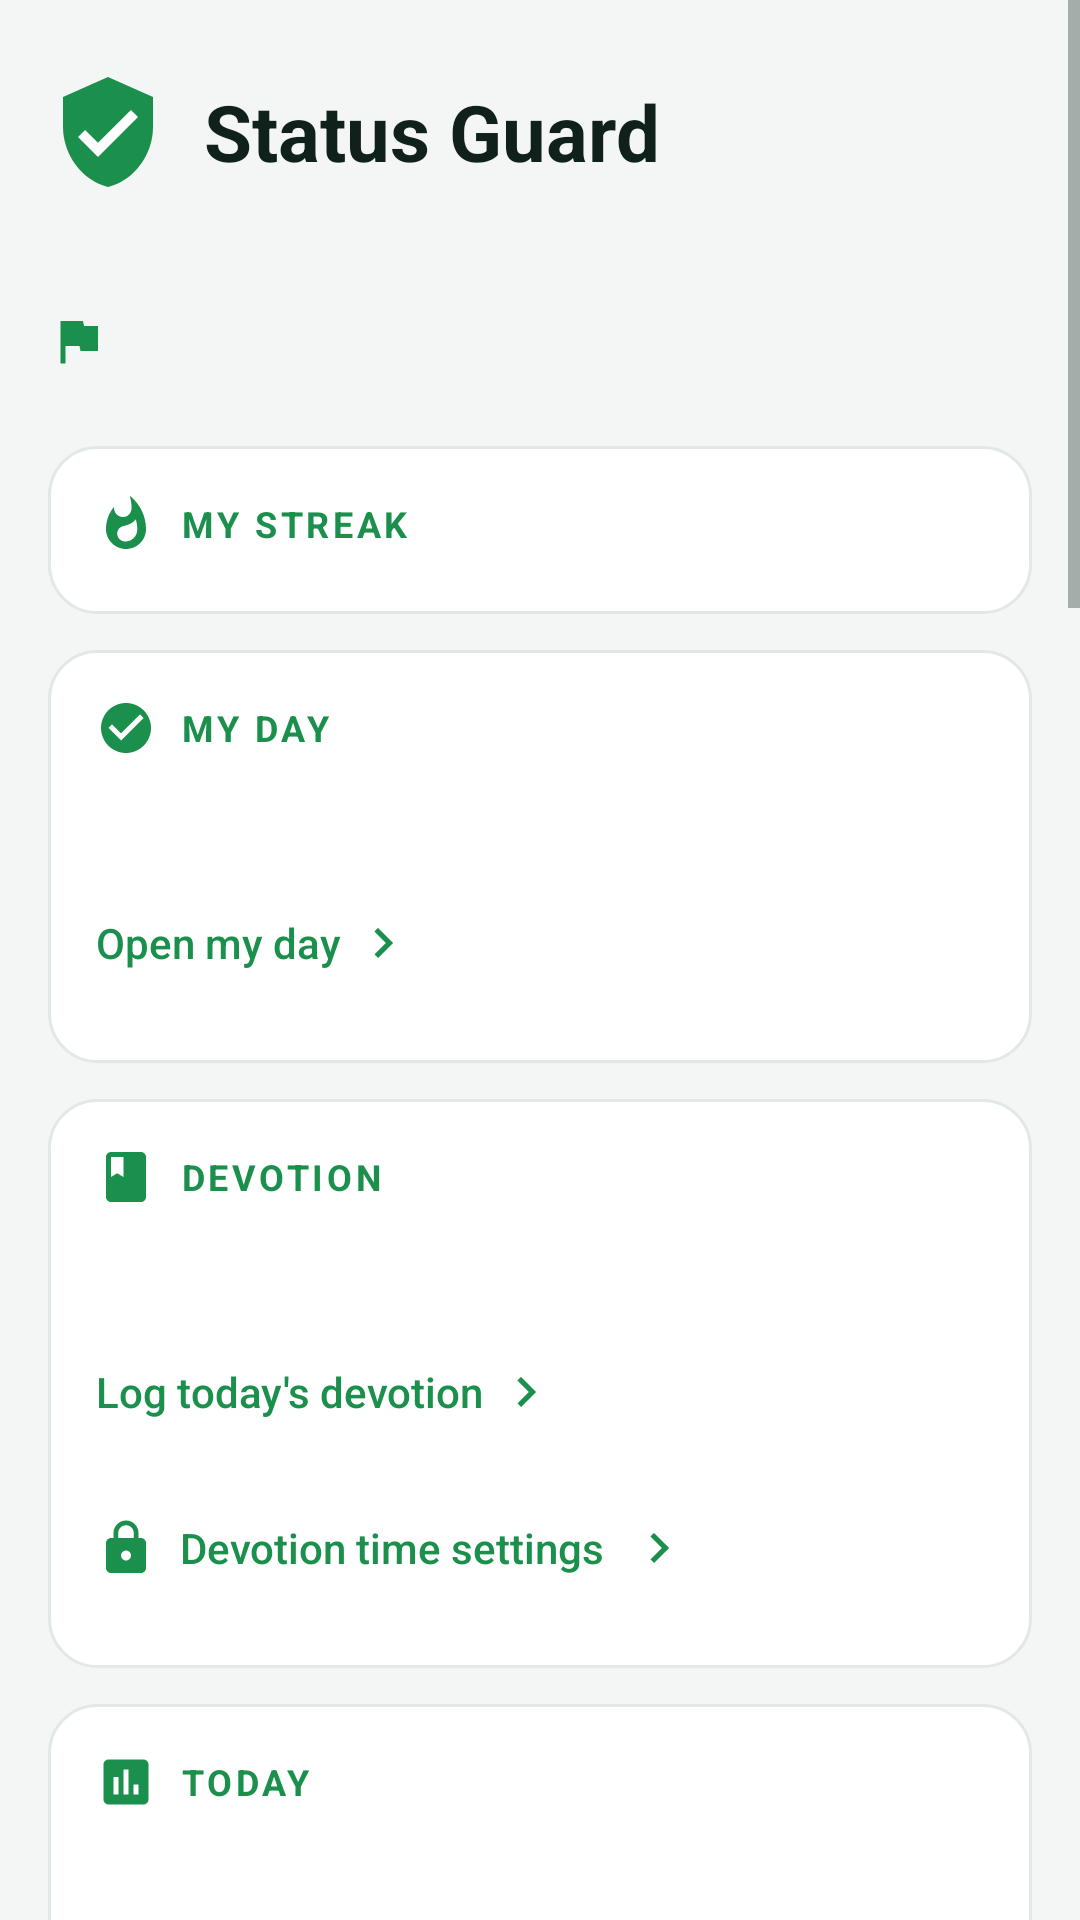

Android layout source for this screen:
<!-- AndroidManifest.xml: application theme AppTheme -->
<!-- res/layout/activity_main.xml -->
<?xml version="1.0" encoding="utf-8"?>
<ScrollView xmlns:android="http://schemas.android.com/apk/res/android"
    android:layout_width="match_parent"
    android:layout_height="match_parent"
    android:fitsSystemWindows="true">

    <LinearLayout style="@style/Page">

        <LinearLayout
            android:layout_width="match_parent"
            android:layout_height="wrap_content"
            android:gravity="center_vertical"
            android:orientation="horizontal">

            <ImageView
                android:layout_width="40dp"
                android:layout_height="40dp"
                android:importantForAccessibility="no"
                android:src="@drawable/ic_launcher" />

            <TextView style="@style/Title" android:layout_marginStart="@dimen/space_m" android:text="@string/app_name" />
        </LinearLayout>

        <TextView android:id="@+id/whyText" style="@style/Subtitle" android:layout_marginTop="@dimen/space_m" android:textStyle="italic" />

        <TextView
            android:id="@+id/intentionText"
            style="@style/Body"
            android:drawableStart="@drawable/ic_flag"
            android:drawableTint="@color/accent"
            android:textStyle="bold" />

        <Button
            android:id="@+id/runningButton"
            style="@style/PrimaryButton"
            android:backgroundTint="@color/warning"
            android:drawableStart="@drawable/ic_alarm"
            android:text="Alarm in progress · tap to open"
            android:visibility="gone" />

        
        <LinearLayout style="@style/Card.First">
            <TextView style="@style/Heading" android:drawableStart="@drawable/ic_flame" android:text="My streak" />
            <FrameLayout
                android:id="@+id/streakBox"
                android:layout_width="match_parent"
                android:layout_height="wrap_content" />
        </LinearLayout>

        
        <LinearLayout style="@style/Card">
            <TextView style="@style/Heading" android:drawableStart="@drawable/ic_check" android:text="My day" />
            <TextView android:id="@+id/planText" style="@style/Body" />
            <Button android:id="@+id/planButton" style="@style/LinkButton" android:text="Open my day" />
        </LinearLayout>

        <LinearLayout style="@style/Card">
            <TextView style="@style/Heading" android:drawableStart="@drawable/ic_book" android:text="Devotion" />
            <TextView android:id="@+id/devotionText" style="@style/Body" />
            <Button android:id="@+id/devotionLogButton" style="@style/LinkButton" android:text="Log today's devotion" />
            <Button android:id="@+id/devotionButton" style="@style/LockedLinkButton" android:text="Devotion time settings" />
        </LinearLayout>

        <LinearLayout style="@style/Card">
            <TextView style="@style/Heading" android:drawableStart="@drawable/ic_chart" android:text="Today" />
            <TextView android:id="@+id/todayText" style="@style/Body" />
            <Button android:id="@+id/reportButton" style="@style/LinkButton" android:text="Weekly report" />
        </LinearLayout>

        
        <LinearLayout style="@style/Card">
            <TextView style="@style/Heading" android:drawableStart="@drawable/ic_chat" android:text="WhatsApp" />
            <TextView android:id="@+id/protectionText" style="@style/Body" />
            <Button android:id="@+id/enableButton" style="@style/PrimaryButton" android:text="Turn on in Accessibility settings" />
            <TextView android:id="@+id/usageText" style="@style/Body" android:layout_marginTop="@dimen/space_m" />
            <ProgressBar
                android:id="@+id/usageBar"
                style="@android:style/Widget.DeviceDefault.ProgressBar.Horizontal"
                android:layout_width="match_parent"
                android:layout_height="wrap_content"
                android:layout_marginTop="@dimen/space_s"
                android:progressBackgroundTint="@color/outline"
                android:progressTint="@color/accent" />
            <TextView android:id="@+id/nowText" style="@style/Caption" android:layout_marginTop="@dimen/space_s" />
            <Button android:id="@+id/settingsButton" style="@style/LockedLinkButton" android:text="Status settings" />
            <TextView android:id="@+id/focusText" style="@style/Body" android:layout_marginTop="@dimen/space_m" />
            <Button android:id="@+id/focusButton" style="@style/LockedLinkButton" android:text="Focus times" />
        </LinearLayout>

        
        <LinearLayout style="@style/Card">
            <TextView style="@style/Heading" android:drawableStart="@drawable/ic_play" android:text="Social media" />
            <TextView android:id="@+id/socialUsageText" style="@style/Body" />
            <ProgressBar
                android:id="@+id/socialBar"
                style="@android:style/Widget.DeviceDefault.ProgressBar.Horizontal"
                android:layout_width="match_parent"
                android:layout_height="wrap_content"
                android:layout_marginTop="@dimen/space_s"
                android:progressBackgroundTint="@color/outline"
                android:progressTint="@color/accent" />
            <TextView android:id="@+id/socialNowText" style="@style/Caption" android:layout_marginTop="@dimen/space_s" />
            <TextView android:id="@+id/socialAppsText" style="@style/Caption" android:layout_marginTop="@dimen/space_s" />
            <Button android:id="@+id/socialButton" style="@style/LockedLinkButton" android:text="Social media settings" />
        </LinearLayout>

        
        <LinearLayout style="@style/Card">
            <TextView style="@style/Heading" android:drawableStart="@drawable/ic_alarm" android:text="Strict alarms" />
            <TextView android:id="@+id/alarmText" style="@style/Body" />
            <Button android:id="@+id/alarmsButton" style="@style/LinkButton" android:text="Alarms" />
        </LinearLayout>

        
        <LinearLayout style="@style/Card">
            <TextView style="@style/Heading" android:drawableStart="@drawable/ic_moon" android:text="Sleep time" />
            <TextView android:id="@+id/sleepText" style="@style/Body" />
            <Button android:id="@+id/sleepButton" style="@style/LockedLinkButton" android:text="Sleep settings" />
        </LinearLayout>

        
        <LinearLayout style="@style/Card">
            <TextView style="@style/Heading" android:drawableStart="@drawable/ic_edit" android:text="My words" />
            <TextView android:id="@+id/wordsText" style="@style/Body" />
            <Button android:id="@+id/wordsButton" style="@style/LinkButton" android:text="Whys, quotes &amp; intention" />
        </LinearLayout>

        
        <LinearLayout style="@style/Card">
            <TextView style="@style/Heading" android:drawableStart="@drawable/ic_key" android:text="Account" />
            <TextView android:id="@+id/passwordText" style="@style/Body" />
            <Button android:id="@+id/passwordButton" style="@style/LockedLinkButton" />
        </LinearLayout>

        <TextView
            style="@style/Caption"
            android:layout_marginTop="@dimen/space_xl"
            android:text="Can't turn protection on? Android Settings → Apps → Status Guard → ⋮ (top right) → Allow restricted settings, then try again." />
    </LinearLayout>
</ScrollView>
<!-- resources referenced by this layout -->
<resources>
  <color name="accent">#1B8F4C</color>
  <color name="outline">#E2E8E5</color>
  <color name="warning">#D97706</color>
  <dimen name="space_m">12dp</dimen>
  <dimen name="space_s">8dp</dimen>
  <dimen name="space_xl">24dp</dimen>
  <!-- drawable ic_flag (drawable) -->
  <?xml version="1.0" encoding="utf-8"?>
  <vector xmlns:android="http://schemas.android.com/apk/res/android"
      android:width="20dp"
      android:height="20dp"
      android:tint="?android:attr/textColorPrimary"
      android:viewportWidth="24"
      android:viewportHeight="24">
      <path
          android:fillColor="@android:color/white"
          android:pathData="M14.4,6L14,4H5v17h2v-7h5.6l0.4,2h7V6z" />
  </vector>
  <string name="app_name">Status Guard</string>
  <style name="Caption">
          <item name="android:layout_width">wrap_content</item>
          <item name="android:layout_height">wrap_content</item>
          <item name="android:layout_marginTop">@dimen/space_xs</item>
          <item name="android:textSize">@dimen/text_caption</item>
          <item name="android:lineSpacingMultiplier">1.15</item>
          <item name="android:textColor">@color/text_secondary</item>
      </style>
  <style name="Card">
          <item name="android:layout_width">match_parent</item>
          <item name="android:layout_height">wrap_content</item>
          <item name="android:layout_marginTop">@dimen/space_m</item>
          <item name="android:background">@drawable/card_background</item>
          <item name="android:orientation">vertical</item>
          <item name="android:padding">@dimen/space_l</item>
      </style>
  <style name="Card.First">
          <item name="android:layout_marginTop">@dimen/space_xl</item>
      </style>
  <style name="LinkButton" parent="SecondaryButton">
          <item name="android:drawableEnd">@drawable/ic_chevron_right</item>
      </style>
  <style name="LockedLinkButton" parent="LinkButton">
          <item name="android:drawableStart">@drawable/ic_lock</item>
          <item name="android:drawablePadding">@dimen/space_s</item>
      </style>
  <style name="Subtitle">
          <item name="android:layout_width">wrap_content</item>
          <item name="android:layout_height">wrap_content</item>
          <item name="android:layout_marginTop">@dimen/space_xs</item>
          <item name="android:textSize">@dimen/text_small</item>
          <item name="android:textColor">@color/text_secondary</item>
      </style>
  <style name="Title">
          <item name="android:layout_width">wrap_content</item>
          <item name="android:layout_height">wrap_content</item>
          <item name="android:textSize">@dimen/text_title</item>
          <item name="android:textStyle">bold</item>
          <item name="android:textColor">@color/text_primary</item>
      </style>
  <dimen name="text_body">16sp</dimen>
  <color name="text_primary">#10201A</color>
  <dimen name="space_xs">4dp</dimen>
  <dimen name="text_caption">13sp</dimen>
  <color name="text_secondary">#5E6B66</color>
  <!-- drawable card_background (drawable) -->
  <?xml version="1.0" encoding="utf-8"?>
  <shape xmlns:android="http://schemas.android.com/apk/res/android">
      <solid android:color="@color/surface" />
      <stroke android:width="1dp" android:color="@color/outline" />
      <corners android:radius="@dimen/radius_card" />
  </shape>
  <dimen name="space_l">16dp</dimen>
  <dimen name="text_overline">12sp</dimen>
  <dimen name="space_xxl">32dp</dimen>
  <dimen name="button_height">48dp</dimen>
  <dimen name="text_small">14sp</dimen>
  <dimen name="text_title">26sp</dimen>
  <color name="background">#F4F6F5</color>
  <color name="surface">#FFFFFF</color>
  <dimen name="radius_card">16dp</dimen>
  <dimen name="radius_button">12dp</dimen>
</resources>
